Image classification data set "data" (Varalakshmi-5/Multiple-Disease-Prediction-System-With-Simple-Medical-Chatbot on GitHub). Class labels (2): infected, not infected.

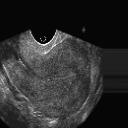
Label: not infected

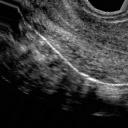
Label: not infected

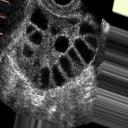
Label: infected

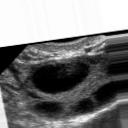
Label: infected

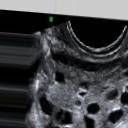
Label: infected

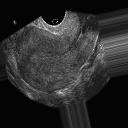
Label: not infected
